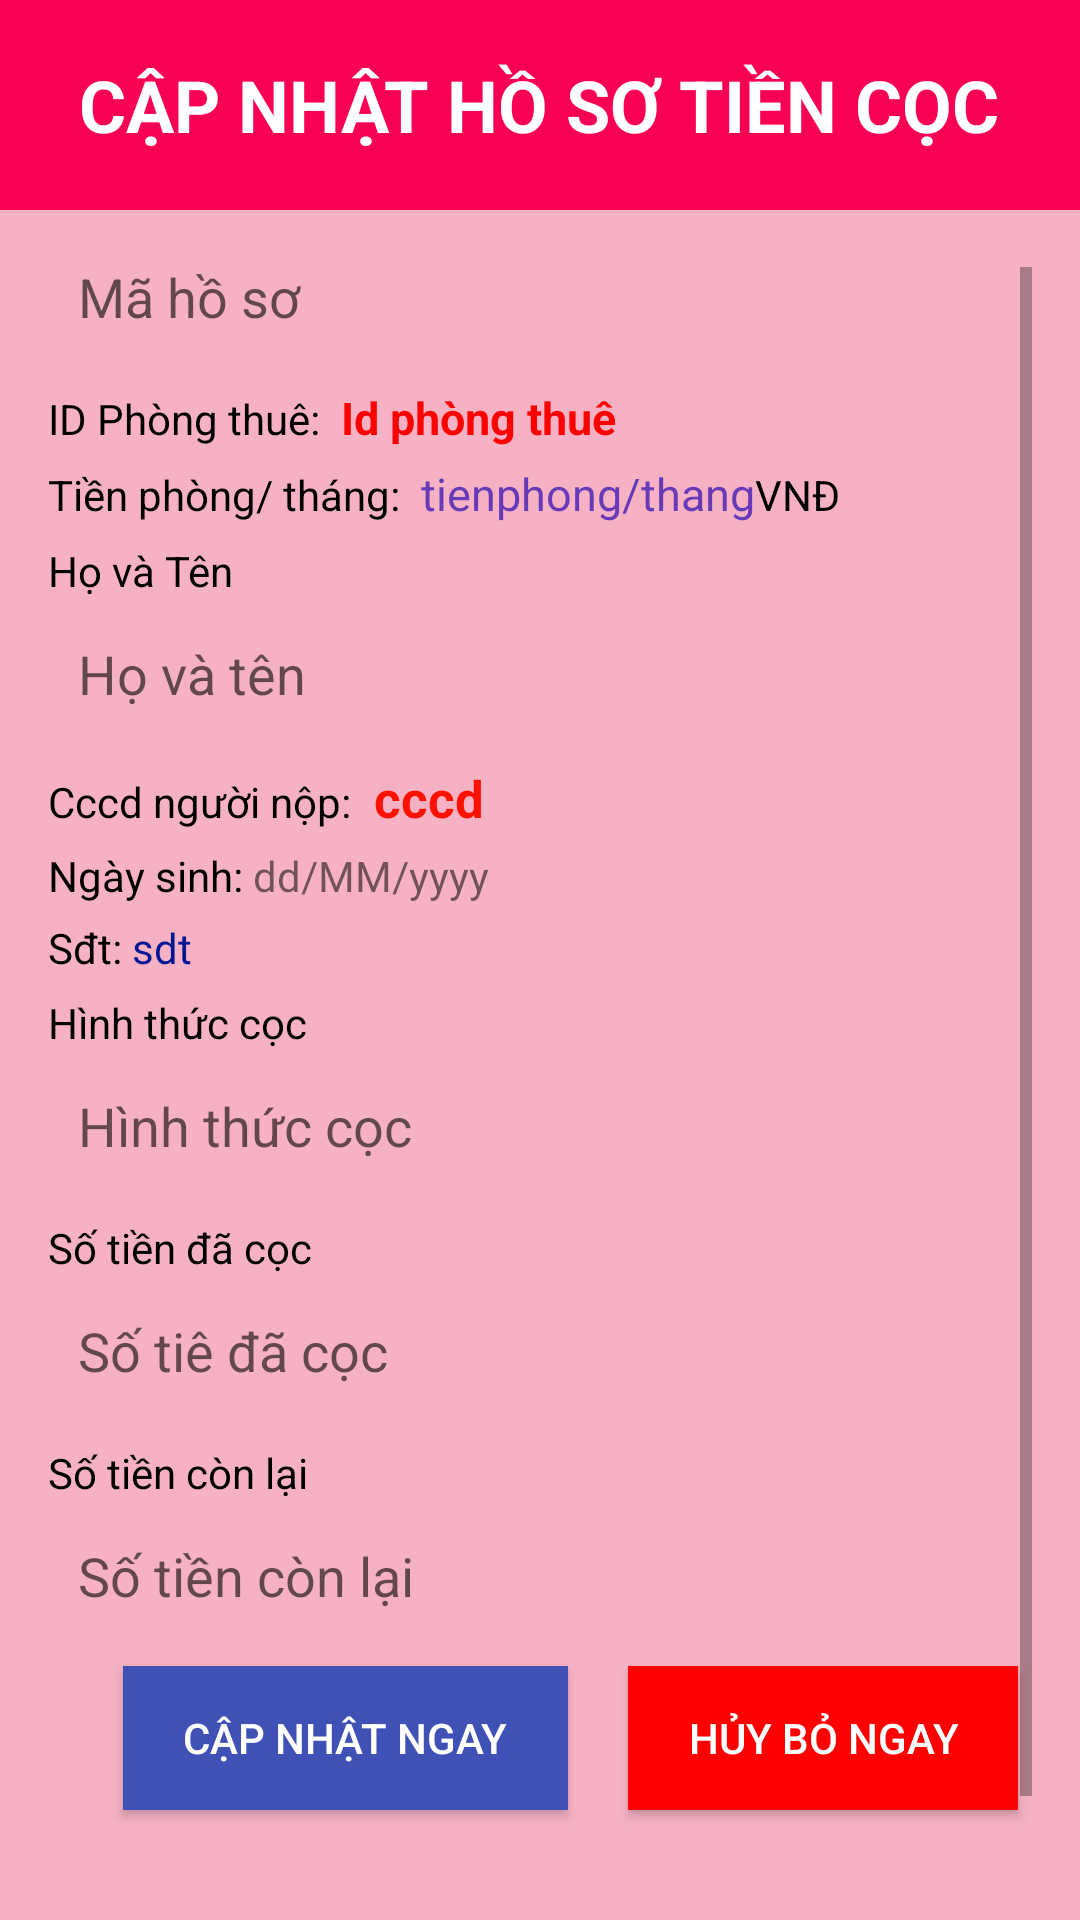

The Android layout XML behind this screen, and the referenced resources:
<!-- AndroidManifest.xml: application theme Theme.Design.Light.NoActionBar -->
<!-- res/layout/activity_sua_tiencocphong.xml -->
<RelativeLayout xmlns:android="http://schemas.android.com/apk/res/android"
    android:layout_width="match_parent"
    android:layout_height="match_parent"
    android:background="#F6B2C4">
    <TextView
        android:layout_width="0dp"
        android:layout_height="0dp"
        android:id="@+id/maidcoc"
        />
    <LinearLayout
        android:layout_width="match_parent"
        android:background="#F80053"
        android:layout_height="70dp"
        android:gravity="center"
        android:id="@+id/titleLayout"
        android:orientation="vertical">

        <TextView
            android:layout_width="wrap_content"
            android:layout_height="wrap_content"
            android:text="Cập nhật Hồ Sơ Tiền Cọc"
            android:textSize="24sp"
            android:textStyle="bold"
            android:layout_gravity="center_horizontal"
            android:textAllCaps="true"
            android:textColor="#FFFFFF"
            />
    </LinearLayout>

    <ScrollView
        android:layout_width="match_parent"
        android:layout_height="match_parent"
        android:layout_below="@id/titleLayout"
        android:layout_marginTop="3dp"

        android:background="#F6B2C4"
        android:padding="16dp"> 

        <LinearLayout
            android:layout_width="match_parent"
            android:layout_height="wrap_content"
            android:layout_gravity="center"
            android:layout_marginTop="0dp"
            android:orientation="vertical">

            <TextView
                android:layout_width="wrap_content"
                android:layout_height="wrap_content"
                android:layout_marginTop="10dp"
                android:text="Mã Hồ Sơ"
                android:textColor="#000000"
                android:textSize="14sp" />

            <EditText
                android:id="@+id/mahoso"
                android:layout_width="match_parent"
                android:layout_height="50dp"
                android:background="@drawable/edittext"
                android:hint="Mã hồ sơ"
android:focusableInTouchMode="false"
                android:paddingLeft="10dp" />
            <LinearLayout
                android:layout_width="match_parent"
                android:layout_height="wrap_content"
                android:orientation="horizontal">

                <TextView
                    android:layout_width="wrap_content"
                    android:text="ID Phòng thuê: "
                    android:textColor="#000000"
                    android:layout_marginTop="5dp"
                    android:layout_height="wrap_content">
                </TextView>
                <TextView
                    android:layout_width="wrap_content"
                    android:id="@+id/id"
                    android:text=" Id phòng thuê"
                    android:textStyle="bold"
                    android:textSize="15sp"
                    android:textColor="#FF0000"
                    android:layout_marginTop="5dp"
                    android:layout_height="wrap_content">
                </TextView>
            </LinearLayout>
            <LinearLayout
                android:layout_width="match_parent"
                android:layout_height="wrap_content"
                android:orientation="horizontal">

                <TextView
                    android:layout_width="wrap_content"
                    android:text="Tiền phòng/ tháng: "
                    android:textColor="#000000"
                    android:layout_marginTop="5dp"
                    android:layout_height="wrap_content">
                </TextView>
                <TextView
                    android:layout_width="wrap_content"
                    android:id="@+id/giatien"
                    android:text=" tienphong/thang"

                    android:textSize="15sp"
                    android:textColor="#673AB7"
                    android:layout_marginTop="5dp"
                    android:layout_height="wrap_content">
                </TextView>
                <TextView
                    android:layout_width="wrap_content"
                    android:text="VNĐ "
                    android:textColor="#000000"
                    android:layout_marginTop="5dp"
                    android:layout_height="wrap_content">
                </TextView>
            </LinearLayout>
            <TextView
                android:layout_width="wrap_content"
                android:layout_height="wrap_content"
                android:layout_marginTop="6dp"
                android:text="Họ và Tên"
                android:textColor="#000000"
                android:textSize="14sp" />

            <EditText
                android:id="@+id/hovaten"
                android:layout_width="match_parent"
                android:layout_height="50dp"
                android:background="@drawable/edittext"
                android:hint="Họ và tên"
                android:focusableInTouchMode="false"
                android:paddingLeft="10dp" />
            <LinearLayout
                android:layout_width="match_parent"
                android:layout_height="wrap_content"
                android:orientation="vertical">
                <LinearLayout
                    android:layout_width="match_parent"
                    android:layout_height="wrap_content"
                    android:orientation="horizontal">

                    <TextView
                        android:layout_width="wrap_content"
                        android:text="Cccd người nộp: "
                        android:textColor="#000000"
                        android:layout_marginTop="5dp"
                        android:layout_height="wrap_content">
                    </TextView>
                    <TextView
                        android:layout_width="wrap_content"
                        android:id="@+id/cccd"
                        android:text=" cccd"
                        android:textStyle="bold"
                        android:textSize="17sp"
                        android:textColor="#FF1100"
                        android:layout_marginTop="5dp"
                        android:layout_height="wrap_content">
                    </TextView>
                </LinearLayout>
                <LinearLayout
                    android:layout_width="match_parent"
                    android:layout_height="wrap_content"
                    android:orientation="horizontal">
                    <TextView
                        android:layout_width="wrap_content"
                        android:textColor="#000000"
                        android:text="Ngày sinh:"
                        android:layout_marginTop="5dp"
                        android:layout_height="wrap_content">
                    </TextView>
                    <TextView
                        android:layout_width="wrap_content"
                        android:id="@+id/ngaysinh"
                        android:text=" dd/MM/yyyy"
                        android:layout_marginTop="5dp"
                        android:layout_height="wrap_content">
                    </TextView>
                </LinearLayout>


                <LinearLayout
                    android:layout_width="match_parent"
                    android:layout_height="wrap_content"
                    android:orientation="horizontal">
                    <TextView
                        android:layout_width="wrap_content"
                        android:textColor="#000000"
                        android:text="Sđt:"
                        android:layout_marginTop="5dp"
                        android:layout_height="wrap_content">
                    </TextView>
                    <TextView
                        android:layout_width="wrap_content"
                        android:id="@+id/sdt"
                        android:text=" sdt"
                        android:textColor="#001795"
                        android:layout_marginTop="5dp"
                        android:layout_height="wrap_content">
                    </TextView>
                </LinearLayout>



            </LinearLayout>



            <TextView
                android:layout_width="wrap_content"
                android:layout_height="wrap_content"
                android:layout_marginTop="6dp"
                android:text="Hình thức cọc"
                android:textColor="#000000"
                android:textSize="14sp" />

            <EditText
                android:id="@+id/hinhthuccoc"
                android:layout_width="match_parent"
                android:layout_height="50dp"
                android:background="@drawable/edittext"
                android:hint="Hình thức cọc"
                android:focusableInTouchMode="false"
                android:paddingLeft="10dp" />
            <TextView
                android:layout_width="wrap_content"
                android:layout_height="wrap_content"
                android:layout_marginTop="6dp"
                android:text="Số tiền đã cọc"
                android:textColor="#000000"
                android:textSize="14sp" />

            <EditText
                android:id="@+id/sotiendacoc"
                android:layout_width="match_parent"
                android:layout_height="50dp"

                android:background="@drawable/edittext"
                android:hint="Số tiê đã cọc"
                android:focusableInTouchMode="false"

                android:paddingLeft="10dp" />

            <TextView
                android:layout_width="wrap_content"
                android:layout_height="wrap_content"
                android:layout_marginTop="6dp"
                android:text="Số tiền còn lại"
                android:textColor="#000000"
                android:textSize="14sp" />

            <EditText
                android:id="@+id/sotienconlai"
                android:layout_width="match_parent"
                android:layout_height="50dp"
                android:focusableInTouchMode="false"
                android:background="@drawable/edittext"
                android:hint="Số tiền còn lại"
                android:paddingLeft="10dp" />

            <LinearLayout
                android:layout_width="match_parent"
                android:layout_height="wrap_content"
                android:orientation="horizontal">
                <Button
                    android:id="@+id/btnSave"
                    android:layout_width="wrap_content"
                    android:layout_height="wrap_content"
                    android:layout_gravity="center"
                    android:layout_marginTop="20dp"
                    android:background="#3F51B5"
                    android:paddingLeft="20dp"
                    android:layout_marginLeft="25dp"

                    android:layout_marginRight="20dp"
                    android:paddingRight="20dp"
                    android:layout_marginBottom="50dp"
                    android:text="cập nhật ngay"
                    android:textColor="#FFFFFF" />
                <Button
                    android:id="@+id/btnHuy"
                    android:layout_width="wrap_content"
                    android:layout_height="wrap_content"
                    android:layout_gravity="center"
                    android:layout_marginTop="20dp"
                    android:background="#FF0000"
                    android:paddingLeft="20dp"

                    android:paddingRight="20dp"
                    android:layout_marginBottom="50dp"
                    android:text="HỦY BỎ NGAY"
                    android:textColor="#FFFFFF" />
            </LinearLayout>
        </LinearLayout>
    </ScrollView>
</RelativeLayout>
<!-- resources referenced by this layout -->
<resources>

</resources>
